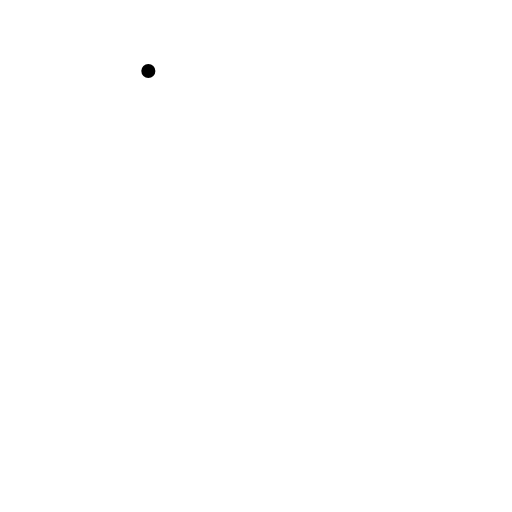
t = 0.00 s
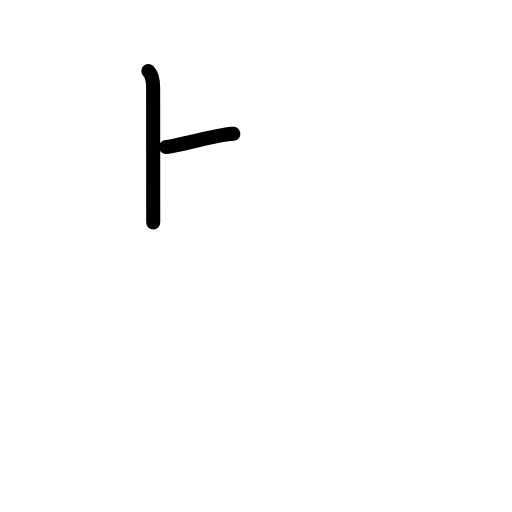
t = 1.63 s
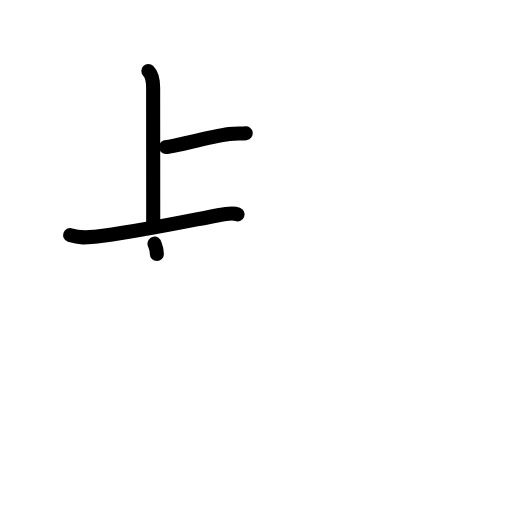
t = 3.17 s
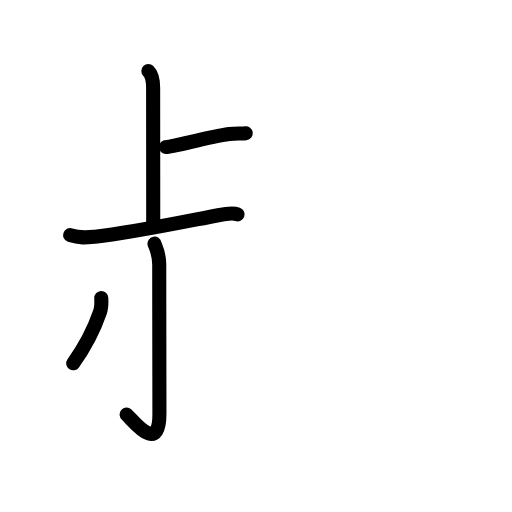
t = 4.75 s
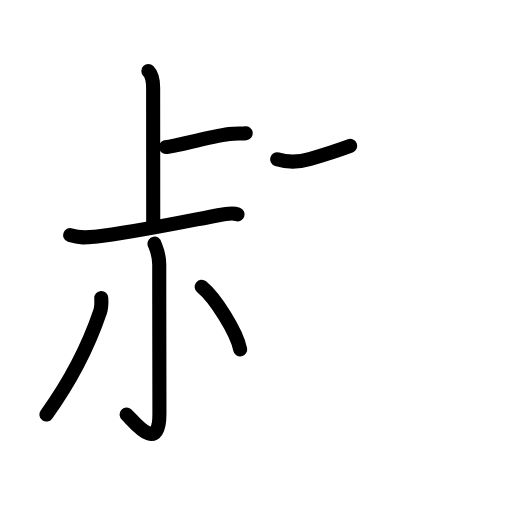
t = 6.38 s
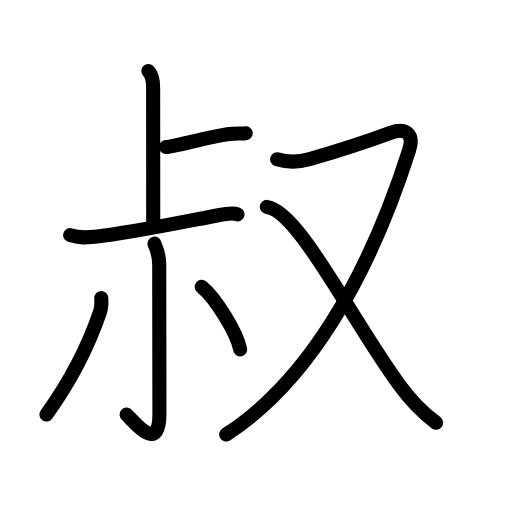
t = 8.00 s

The animated SVG that drew these frames (rendered in a browser with its animation timeline set to each time). Animation: 26 SMIL elements (animate=26); one cycle of 8.00 s.

<?xml version="1.0" encoding="UTF-8"?>
<!--
AniKanjiVG is licensed by CC-BY-SA Paul C. Sommerhoff (https://bitbucket.org/sommerhoff/anikanjivg).
AniKanjiVG uses KanjiVG which is licensed by CC-BY-SA Ulrich Apel (http://kanjivg.tagaini.net).
See also http://creativecommons.org/licenses/by-sa/3.0/
-->
<svg xmlns:kvg='http://kanjivg.tagaini.net' xmlns='http://www.w3.org/2000/svg' width='109' height='109' viewBox='0 0 109 109' style='fill:none;stroke:#000000;stroke-width:3;stroke-linecap:round;stroke-linejoin:round;' id="kvg:kanji_053d4"><g id="kvg:053d4" kvg:element="叔"><g id="kvg:053d4-g1" kvg:position="left"><g id="kvg:053d4-g2" kvg:element="上" kvg:position="top"><g id="kvg:053d4-g3" kvg:element="卜" kvg:original="ト"><path id="kvg:053d4-s1" kvg:type="㇑a" d="M31.58,15.13c0.95,0.95,1.02,2.37,1.02,3.58c0,0.5,0.02,23.66,0.02,28.66"><animate attributeName="d" begin="0.0s" dur="0.5s" from="M31.58,15.13C31.58,15.13,31.58,15.13,31.58,15.13" to="M31.58,15.13c0.95,0.95,1.02,2.37,1.02,3.58" />
<animate attributeName="d" begin="0.5s" dur="0.5s" from="M31.58,15.13c0.95,0.95,1.02,2.37,1.02,3.58c0,0,0,0,0,0,0" to="M31.58,15.13c0.95,0.95,1.02,2.37,1.02,3.58c0,0.5,0.02,23.66,0.02,28.66" />
</path>
<path id="kvg:053d4-s2" kvg:type="㇐b" d="M35.34,31.29c1.65,0,8.65-2.1,13.46-2.76c1.73-0.24,2.49-0.04,3.52-0.17"><animate attributeName="d" begin="1.0s" dur="0.5s" from="M35.34,31.29C35.34,31.29,35.34,31.29,35.34,31.29" to="M35.34,31.29c1.65,0,8.65-2.1,13.46-2.76" />
<animate attributeName="d" begin="1.5s" dur="0.5s" from="M35.34,31.29c1.65,0,8.65-2.1,13.46-2.76c0,0,0,0,0,0,0" to="M35.34,31.29c1.65,0,8.65-2.1,13.46-2.76c1.73-0.24,2.49-0.04,3.52-0.17" />
<animate attributeName="d" begin="0s" dur="1.0s" from="M-100,-100" to="M-100,-100" />
</path>
</g>
<g id="kvg:053d4-g4" kvg:element="一"><path id="kvg:053d4-s3" kvg:type="㇐" d="M14.93,50.06c2.07,0.69,3.57,0.5,5.3,0.33c7.39-0.76,17.52-2.89,26.24-4.57c0.98-0.19,3.03-0.57,4.1-0.19"><animate attributeName="d" begin="2.0s" dur="0.3333333333333333s" from="M14.93,50.06C14.93,50.06,14.93,50.06,14.93,50.06" to="M14.93,50.06c2.07,0.69,3.57,0.5,5.3,0.33" />
<animate attributeName="d" begin="2.3333333333333335s" dur="0.3333333333333333s" from="M14.93,50.06c2.07,0.69,3.57,0.5,5.3,0.33c0,0,0,0,0,0,0" to="M14.93,50.06c2.07,0.69,3.57,0.5,5.3,0.33c7.39-0.76,17.52-2.89,26.24-4.57" />
<animate attributeName="d" begin="2.6666666666666665s" dur="0.3333333333333333s" from="M14.93,50.06c2.07,0.69,3.57,0.5,5.3,0.33c7.39-0.76,17.52-2.89,26.24-4.57c0,0,0,0,0,0,0" to="M14.93,50.06c2.07,0.69,3.57,0.5,5.3,0.33c7.39-0.76,17.52-2.89,26.24-4.57c0.98-0.19,3.03-0.57,4.1-0.19" />
<animate attributeName="d" begin="0s" dur="2.0s" from="M-100,-100" to="M-100,-100" />
</path>
</g>
</g>
<g id="kvg:053d4-g5" kvg:element="小" kvg:position="bottom"><path id="kvg:053d4-s4" kvg:type="㇚" d="M32.89,51.87c0.07,0.38,1.01,1.99,1.01,4.42c0,12.71,0.04,27.8,0.04,31.78c0,9.02-5.78,1.2-6.98,0.2"><animate attributeName="d" begin="3.0s" dur="0.3333333333333333s" from="M32.89,51.87C32.89,51.87,32.89,51.87,32.89,51.87" to="M32.89,51.87c0.07,0.38,1.01,1.99,1.01,4.42" />
<animate attributeName="d" begin="3.3333333333333335s" dur="0.3333333333333333s" from="M32.89,51.87c0.07,0.38,1.01,1.99,1.01,4.42c0,0,0,0,0,0,0" to="M32.89,51.87c0.07,0.38,1.01,1.99,1.01,4.42c0,12.71,0.04,27.8,0.04,31.78" />
<animate attributeName="d" begin="3.6666666666666665s" dur="0.3333333333333333s" from="M32.89,51.87c0.07,0.38,1.01,1.99,1.01,4.42c0,12.71,0.04,27.8,0.04,31.78c0,0,0,0,0,0,0" to="M32.89,51.87c0.07,0.38,1.01,1.99,1.01,4.42c0,12.71,0.04,27.8,0.04,31.78c0,9.02-5.78,1.2-6.98,0.2" />
<animate attributeName="d" begin="0s" dur="3.0s" from="M-100,-100" to="M-100,-100" />
</path>
<path id="kvg:053d4-s5" kvg:type="㇒" d="M21.56,63.45c0.06,1.06,0.07,1.95-0.27,2.97c-2.23,6.53-5.47,13.59-11.41,21.83"><animate attributeName="d" begin="4.0s" dur="0.5s" from="M21.56,63.45C21.56,63.45,21.56,63.45,21.56,63.45" to="M21.56,63.45c0.06,1.06,0.07,1.95-0.27,2.97" />
<animate attributeName="d" begin="4.5s" dur="0.5s" from="M21.56,63.45c0.06,1.06,0.07,1.95-0.27,2.97c0,0,0,0,0,0,0" to="M21.56,63.45c0.06,1.06,0.07,1.95-0.27,2.97c-2.23,6.53-5.47,13.59-11.41,21.83" />
<animate attributeName="d" begin="0s" dur="4.0s" from="M-100,-100" to="M-100,-100" />
</path>
<path id="kvg:053d4-s6" kvg:type="㇔" d="M42.93,61.06c2.9,2.35,7.48,9.67,8.2,13.33"><animate attributeName="d" begin="5.0s" dur="1.0s" from="M42.93,61.06C42.93,61.06,42.93,61.06,42.93,61.06" to="M42.93,61.06c2.9,2.35,7.48,9.67,8.2,13.33" />
<animate attributeName="d" begin="0s" dur="5.0s" from="M-100,-100" to="M-100,-100" />
</path>
</g>
</g>
<g id="kvg:053d4-g6" kvg:element="又" kvg:position="right" kvg:radical="general"><path id="kvg:053d4-s7" kvg:type="㇇" d="M59,33.91c2.42,0.75,4.49,0.68,6.99-0.05c4.69-1.38,14.08-4.46,17.13-5.59c3.12-1.15,5.12,0.1,3.98,3.67C78.27,59.59,65.25,81.5,48.15,92.5"><animate attributeName="d" begin="6.0s" dur="0.25s" from="M59,33.91C59,33.91,59,33.91,59,33.91" to="M59,33.91c2.42,0.75,4.49,0.68,6.99-0.05" />
<animate attributeName="d" begin="6.25s" dur="0.25s" from="M59,33.91c2.42,0.75,4.49,0.68,6.99-0.05c0,0,0,0,0,0,0" to="M59,33.91c2.42,0.75,4.49,0.68,6.99-0.05c4.69-1.38,14.08-4.46,17.13-5.59" />
<animate attributeName="d" begin="6.5s" dur="0.25s" from="M59,33.91c2.42,0.75,4.49,0.68,6.99-0.05c4.69-1.38,14.08-4.46,17.13-5.59c0,0,0,0,0,0,0" to="M59,33.91c2.42,0.75,4.49,0.68,6.99-0.05c4.69-1.38,14.08-4.46,17.13-5.59c3.12-1.15,5.12,0.1,3.98,3.67" />
<animate attributeName="d" begin="6.75s" dur="0.25s" from="M59,33.91c2.42,0.75,4.49,0.68,6.99-0.05c4.69-1.38,14.08-4.46,17.13-5.59c3.12-1.15,5.12,0.1,3.98,3.67c0,0,0,0,0,0,0" to="M59,33.91c2.42,0.75,4.49,0.68,6.99-0.05c4.69-1.38,14.08-4.46,17.13-5.59c3.12-1.15,5.12,0.1,3.98,3.67C78.27,59.59,65.25,81.5,48.15,92.5" />
<animate attributeName="d" begin="0s" dur="6.0s" from="M-100,-100" to="M-100,-100" />
</path>
<path id="kvg:053d4-s8" kvg:type="㇏" d="M56.8,44.05c6.65,0.74,17.7,23.45,28.05,37.66c2.19,3.01,5.14,6.16,7.99,8.29"><animate attributeName="d" begin="7.0s" dur="0.5s" from="M56.8,44.05C56.8,44.05,56.8,44.05,56.8,44.05" to="M56.8,44.05c6.65,0.74,17.7,23.45,28.05,37.66" />
<animate attributeName="d" begin="7.5s" dur="0.5s" from="M56.8,44.05c6.65,0.74,17.7,23.45,28.05,37.66c0,0,0,0,0,0,0" to="M56.8,44.05c6.65,0.74,17.7,23.45,28.05,37.66c2.19,3.01,5.14,6.16,7.99,8.29" />
<animate attributeName="d" begin="0s" dur="7.0s" from="M-100,-100" to="M-100,-100" />
</path>
</g>
</g>
</svg>
